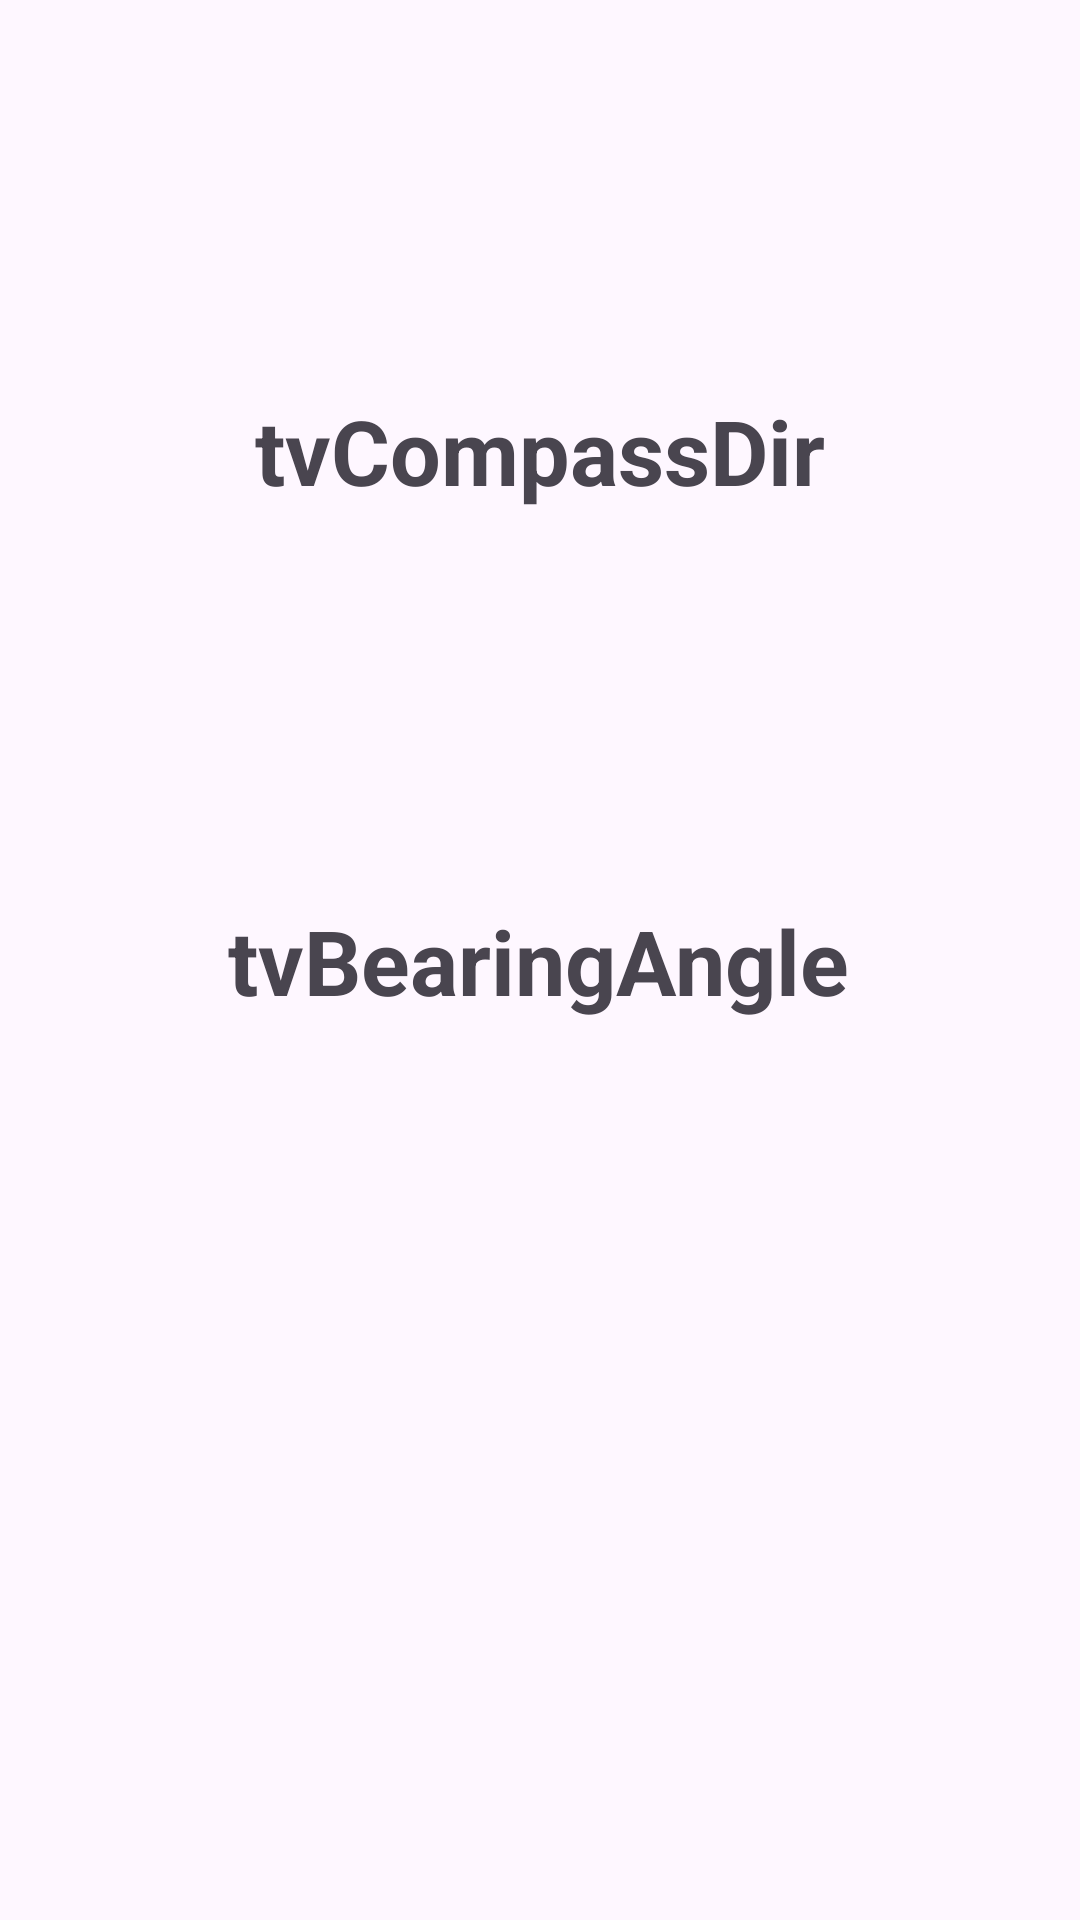

Layout XML and referenced resources for this Android screen:
<!-- AndroidManifest.xml: application theme Theme.RNDMapsDir -->
<!-- res/layout/activity_main.xml -->
<?xml version="1.0" encoding="utf-8"?>
<layout xmlns:android="http://schemas.android.com/apk/res/android"
    xmlns:app="http://schemas.android.com/apk/res-auto"
    xmlns:tools="http://schemas.android.com/tools">

    <data>

    </data>

    <androidx.constraintlayout.widget.ConstraintLayout
        android:layout_width="match_parent"
        android:layout_height="match_parent"
        tools:context=".MainActivity">
        <TextView
            android:id="@+id/tvCompassDir"
            android:layout_width="wrap_content"
            android:textStyle="bold"
            android:textSize="30dp"
            android:layout_height="wrap_content"
            android:text="tvCompassDir"
            app:layout_constraintBottom_toTopOf="@id/tvBearingAngle"
            app:layout_constraintEnd_toEndOf="parent"
            app:layout_constraintStart_toStartOf="parent"
            app:layout_constraintTop_toTopOf="parent" />

        <TextView
            android:id="@+id/tvBearingAngle"
            android:layout_width="wrap_content"
            android:layout_height="wrap_content"
            android:text="tvBearingAngle"
            android:textSize="30dp"
            android:textStyle="bold"
            app:layout_constraintBottom_toBottomOf="parent"
            app:layout_constraintEnd_toEndOf="parent"
            app:layout_constraintHorizontal_bias="0.497"
            app:layout_constraintStart_toStartOf="parent"
            app:layout_constraintTop_toTopOf="parent" />



    </androidx.constraintlayout.widget.ConstraintLayout>
</layout>
<!-- resources referenced by this layout -->
<resources>
  <style name="Theme.RNDMapsDir" parent="Base.Theme.RNDMapsDir" />
  <style name="Base.Theme.RNDMapsDir" parent="Theme.Material3.DayNight.NoActionBar">
          
          
      </style>
</resources>
